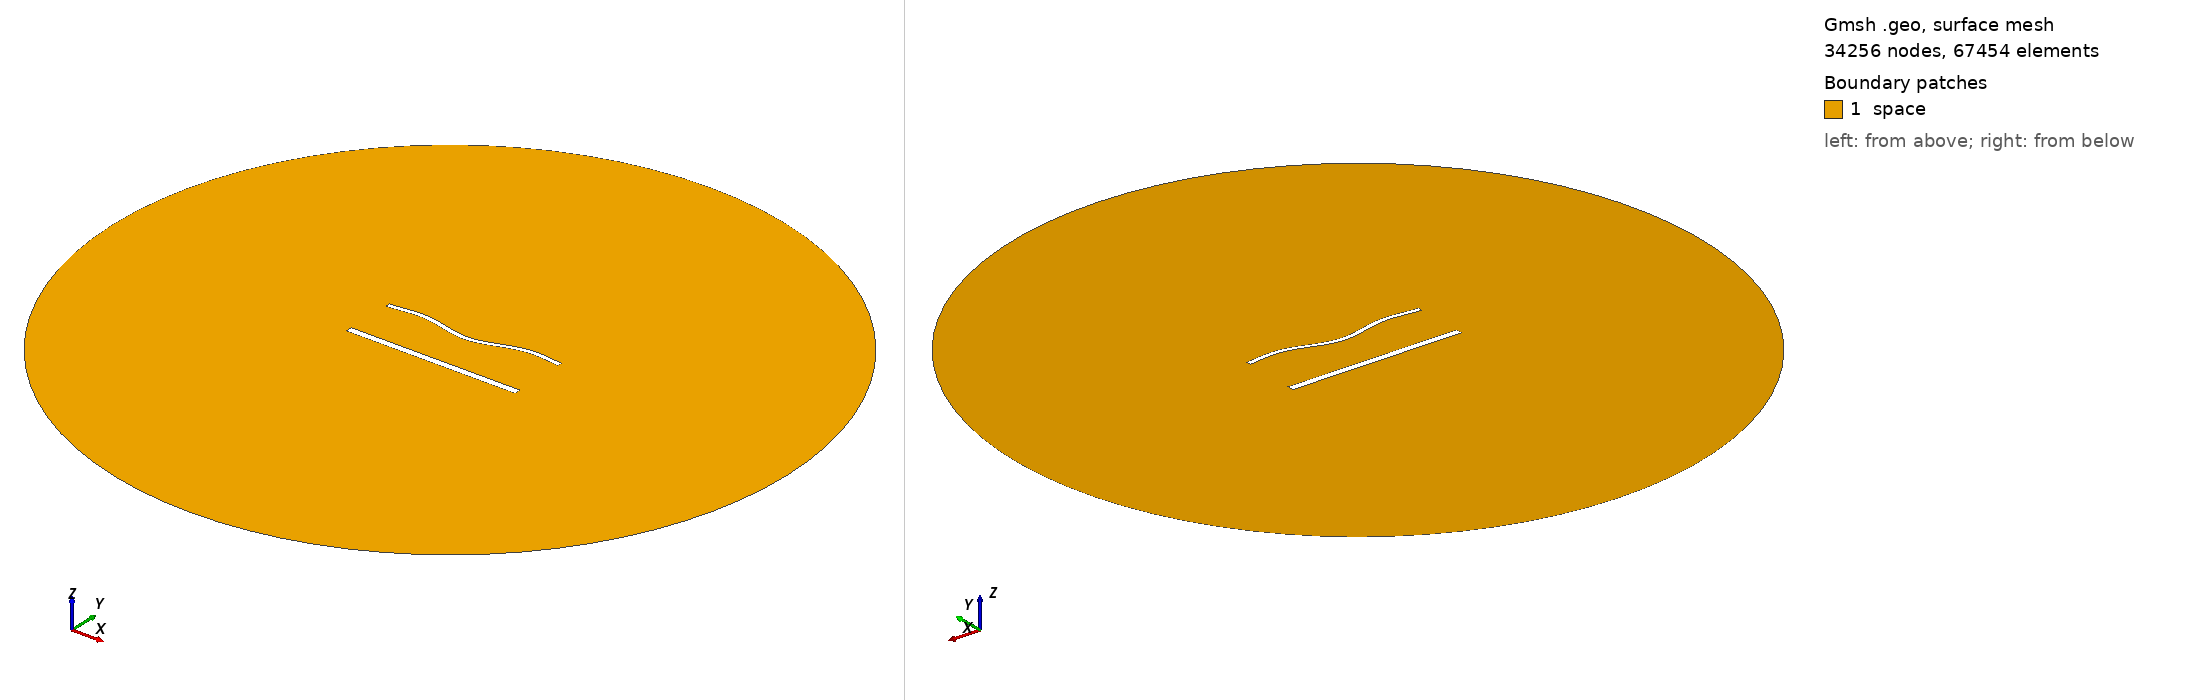

Gmsh geometry script, surface-meshed: 34256 nodes, 67454 surface elements. Boundary patches (legend numbers): 1 space. Left view from above one corner, right view from below the opposite corner. Legend entries are the model's physical surfaces. The drawing asked Gmsh for element sizes between 1% and 20% of the model's largest extent; the script's own settings can give other sizes.

=== 2004.geo (drawn) ===
//---------------------------------------
// Geometry kernel
//---------------------------------------

SetFactory("OpenCASCADE");



//---------------------------------------
// Parameters of the geometry
//---------------------------------------

// Overetch of the upper plate
overetch = 0.5;

// Distance between the plates
distance = 30.0;

// Discretization over the x axis (for the deformation)
nx = 50; 

// Length of the plate
L = 100 - overetch; 

// Number of modes
n = 4; 

// 1st mode coefficient
coeff(1) = 1.5;
beta(1) = 0.596864 * 3.1415926535 / L;

// 2nd mode coefficient
coeff(2) = -1.5;
beta(2) = 1.49418 * 3.1415926535 / L;

// 3rd mode coefficient
coeff(3) = 0.0;
beta(3) = 2.50025 * 3.1415926535 / L;

// 4th mode coefficient
coeff(4) = 1.5;
beta(4) = 3.49999 * 3.1415926535 / L;



//---------------------------------------
// Upper plate (deformed rectangle)
//---------------------------------------

// Coordiantes of the upper plate
xmin = -50;
xmax = 50 - overetch;

// Height of the upper plate
yheight = 4 - 2 * overetch;

// Indexes of the points
UpperID[] = {};
LowerID[] = {};
LeftID[] = {};
RightID[] = {};

// Point index
p = 1;

// Horizontal edges
For i In {1:nx}
    x = xmin + (i-1)*(xmax - xmin)/(nx-1);

    y_bottom = distance / 2 + overetch;
    For j In {1:n}
        C = (Cosh(beta(j)*L) + Cos(beta(j)*L)) / (Sinh(beta(j)*L) + Sin(beta(j)*L));
        y_bottom  = y_bottom + coeff(j) * (Cosh(beta(j)*(x+50)) - Cos(beta(j)*(x+50)) - C * (Sinh(beta(j)*(x+50)) - Sin(beta(j)*(x+50))));
    EndFor

    y_top = y_bottom + yheight;

    Point(p) = {x, y_top, 0, 1.0};
    UpperID[i] = p;
    p = p + 1;

    Point(p) = {x, y_bottom, 0, 1.0};
    LowerID[i] = p;
    p = p + 1;
EndFor

// Create point lists
UpperPts[] = {}; LowerPts[] = {};
For i In {1:nx}
  UpperPts[] += {UpperID[i]};
  LowerPts[] += {LowerID[i]};
EndFor

// Build splines
Spline(1) = {UpperPts[]};
Spline(2) = {LowerPts[]};
Line(3) = {LowerPts[nx-1], UpperPts[nx-1]};
Line(4) = {LowerPts[0], UpperPts[0]};

// Build the plane surface
Curve Loop(1) = {2, 3, -1, -4};
Plane Surface(1) = {1};



//---------------------------------------
// Lower plate (rectangle)
//---------------------------------------

// Vertices
Point(1001) = {-50, -distance/2, 0, 1.0};
Point(1002) = { 50, -distance/2, 0, 1.0};
Point(1003) = { 50,  -distance/2 + 4, 0, 1.0};
Point(1004) = {-50,  -distance/2 + 4, 0, 1.0};

// Edges
Line(5) = {1001, 1002};
Line(6) = {1002, 1003};
Line(7) = {1003, 1004};
Line(8) = {1004, 1001};

// Plane surface
Line Loop(2) = {5, 6, 7, 8};
Plane Surface(2) = {2}; 



//---------------------------------------
// Outer (fictious) boundary
//---------------------------------------

// Points
Point(1005) = {0, 0, 0};       // Center
Point(1006) = {200, 0, 0};     // Start point
Point(1007) = {0, 200, 0};     // 90 degrees
Point(1008) = {-200, 0, 0};    // 180 degrees
Point(1009) = {0, -200, 0};    // 270 degrees

// Circle arcs (each needs start, center, end)
Circle(9) = {1006, 1005, 1007};
Circle(10) = {1007, 1005, 1008};
Circle(11) = {1008, 1005, 1009};
Circle(12) = {1009, 1005, 1006};

// Plane surface for the entire domain
Curve Loop(3) = {9, 10, 11, 12};
Surface(3) = {3};

// Subtract the plates from the whole domain to obtain the actual domain where we want to solve the equations
BooleanDifference{ Surface{3}; Delete; }{ Surface{1}; Surface{2}; Delete; }




//---------------------------------------
// Transfinite Lines/Curves
//---------------------------------------

// Set the number of points on the boundaries
r = 6;
d = 0.15;

// Plates
Transfinite Curve {1} = 50*r/4 Using Progression 1;
Transfinite Line {2} = 50*r Using Progression 1;
Transfinite Curve {3, 4} = 2*r Using Progression 1+d;
Transfinite Line {5} = 50*r/4 Using Progression 1;
Transfinite Line {7} = 50*r Using Progression 1;
Transfinite Line {6} = 2*r Using Progression 1-d;
Transfinite Line {8} = 2*r Using Progression 1+d;

// Outer boundary
Transfinite Line {9, 10, 11, 12} = 20 Using Progression 1;



//---------------------------------------
// Physical groups
//---------------------------------------                

// Physical curves (boundaries)
Physical Line("force_segment", 10) = {2};
Physical Line("upper_plate", 11) = {1, 3, 4};
Physical Line("lower_plate", 12) = {5, 6, 7, 8};
Physical Line("boundary", 20) = {9, 10, 11, 12};

// Physical Surfaces
Physical Surface("space", 30) = {3};



//---------------------------------------
// 6. Generate the Mesh
//---------------------------------------

// 2D mesh generation
Mesh 2;
